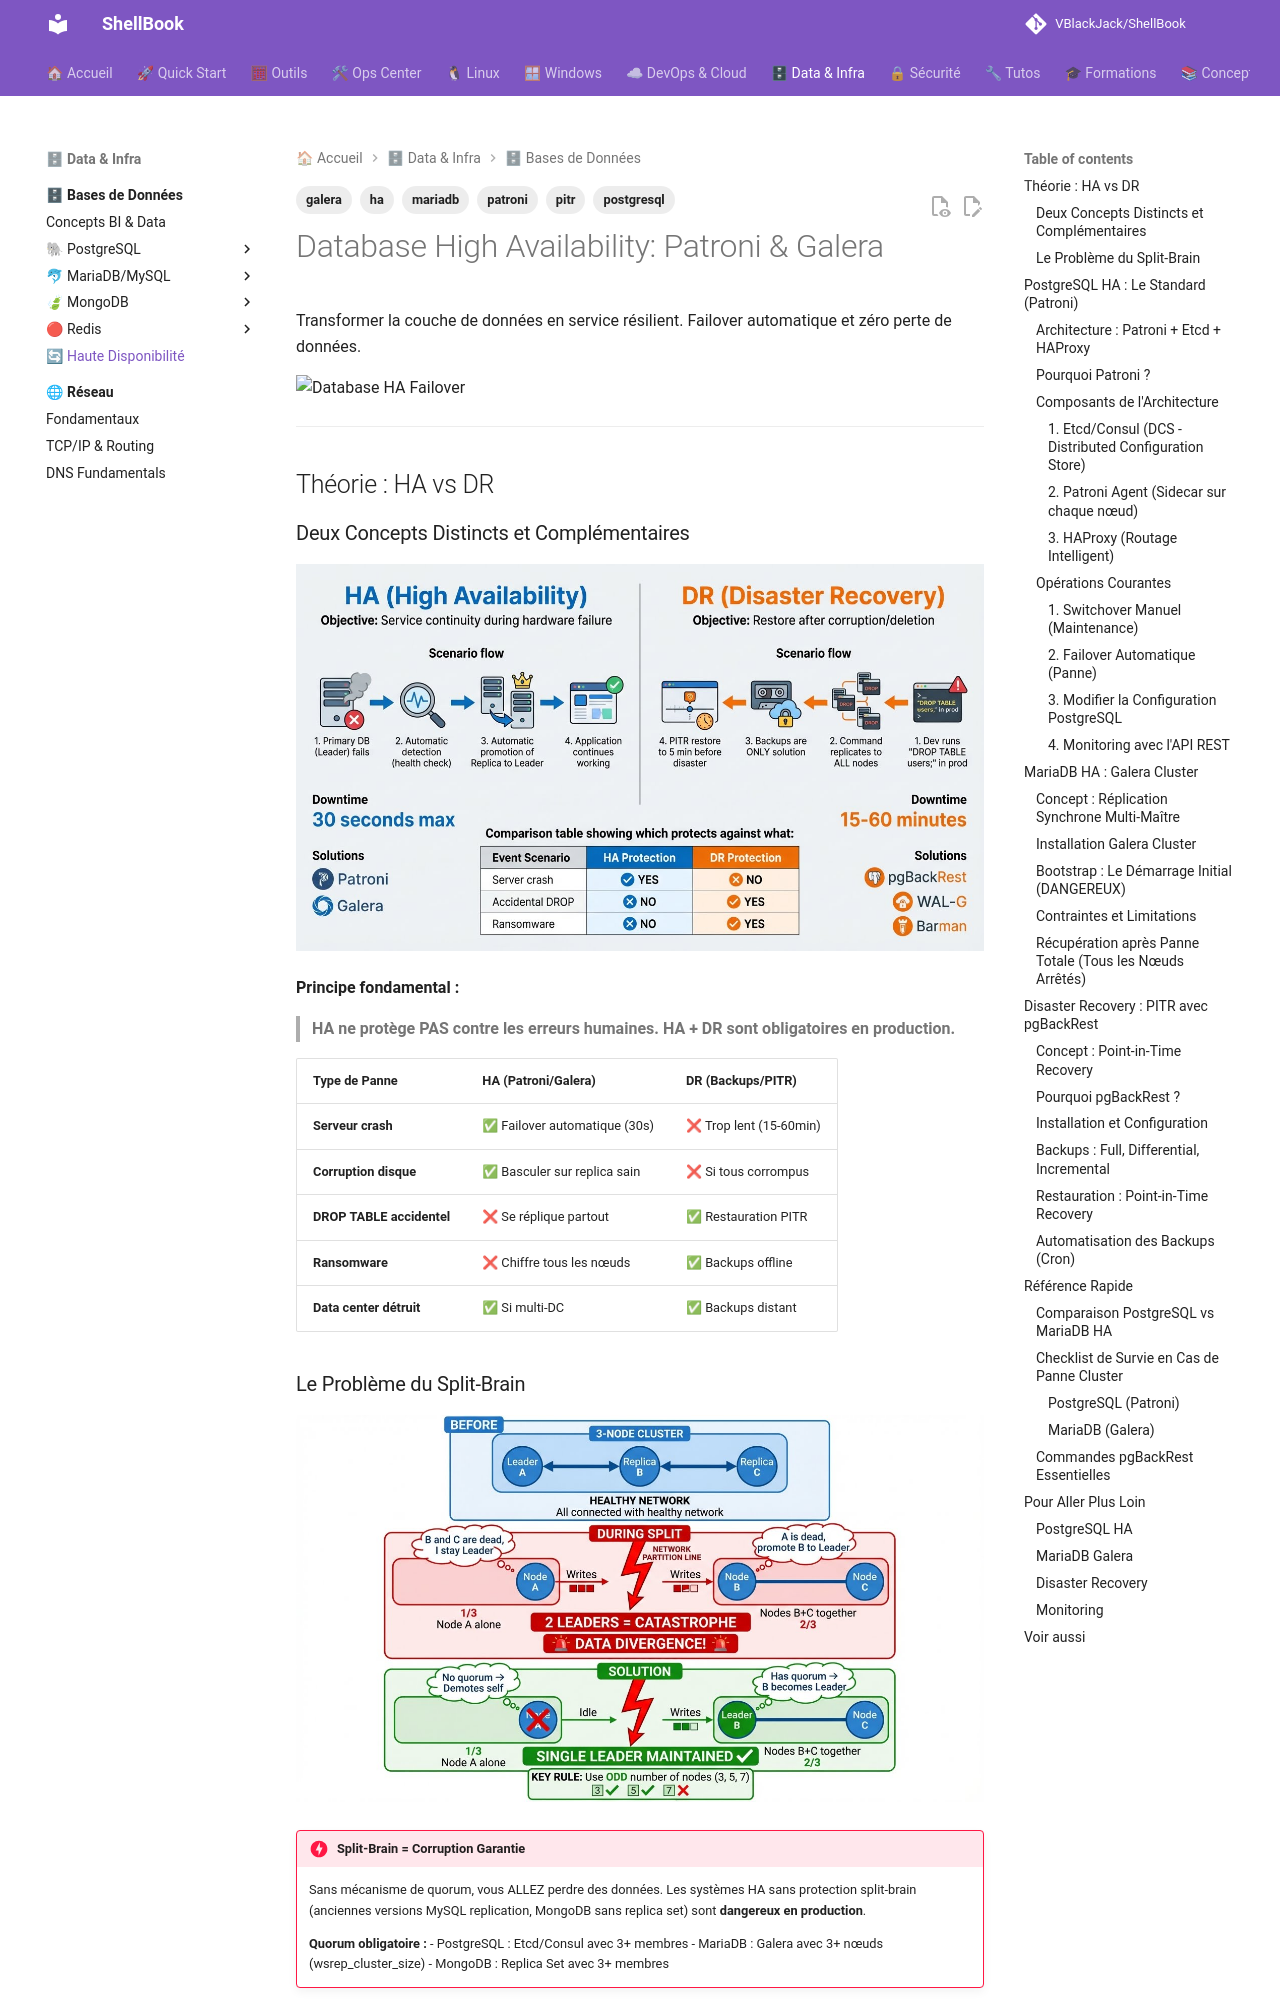

repository: VBlackJack/ShellBook · page: databases/high-availability/index.html · generator: mkdocs

---
tags:
  - postgresql
  - mariadb
  - patroni
  - galera
  - ha
  - pitr
---

# Database High Availability: Patroni & Galera

Transformer la couche de données en service résilient. Failover automatique et zéro perte de données.

![Database HA Failover](../assets/infographics/databases/database-ha-failover.jpeg)

---

## Théorie : HA vs DR

### Deux Concepts Distincts et Complémentaires

![Database HA vs DR](../assets/diagrams/database-ha-vs-dr.jpeg)

**Principe fondamental :**

> **HA ne protège PAS contre les erreurs humaines. HA + DR sont obligatoires en production.**

| Type de Panne | HA (Patroni/Galera) | DR (Backups/PITR) |
|---------------|---------------------|-------------------|
| **Serveur crash** | ✅ Failover automatique (30s) | ❌ Trop lent (15-60min) |
| **Corruption disque** | ✅ Basculer sur replica sain | ❌ Si tous corrompus |
| **DROP TABLE accidentel** | ❌ Se réplique partout | ✅ Restauration PITR |
| **Ransomware** | ❌ Chiffre tous les nœuds | ✅ Backups offline |
| **Data center détruit** | ✅ Si multi-DC | ✅ Backups distant |

### Le Problème du Split-Brain

![Database Split-Brain Scenario](../assets/diagrams/database-split-brain.jpeg)

!!! danger "Split-Brain = Corruption Garantie"
    Sans mécanisme de quorum, vous ALLEZ perdre des données. Les systèmes HA sans protection split-brain (anciennes versions MySQL replication, MongoDB sans replica set) sont **dangereux en production**.

    **Quorum obligatoire :**
    - PostgreSQL : Etcd/Consul avec 3+ membres
    - MariaDB : Galera avec 3+ nœuds (wsrep_cluster_size)
    - MongoDB : Replica Set avec 3+ membres

**Calcul du quorum :**

| Nombre de nœuds | Quorum | Nœuds tolérés en panne |
|-----------------|--------|------------------------|
| 1 | 1 | 0 ❌ (SPOF) |
| 2 | 2 | 0 ❌ (inutile) |
| 3 | 2 | 1 ✅ (minimum production) |
| 5 | 3 | 2 ✅ (multi-DC) |
| 7 | 4 | 3 ✅ (large scale) |

**Recommandation :** 3 nœuds en production (compromis coût/résilience).

---

## PostgreSQL HA : Le Standard (Patroni)

![Patroni PostgreSQL HA Architecture](../assets/diagrams/patroni-postgresql-ha-architecture.jpeg)
